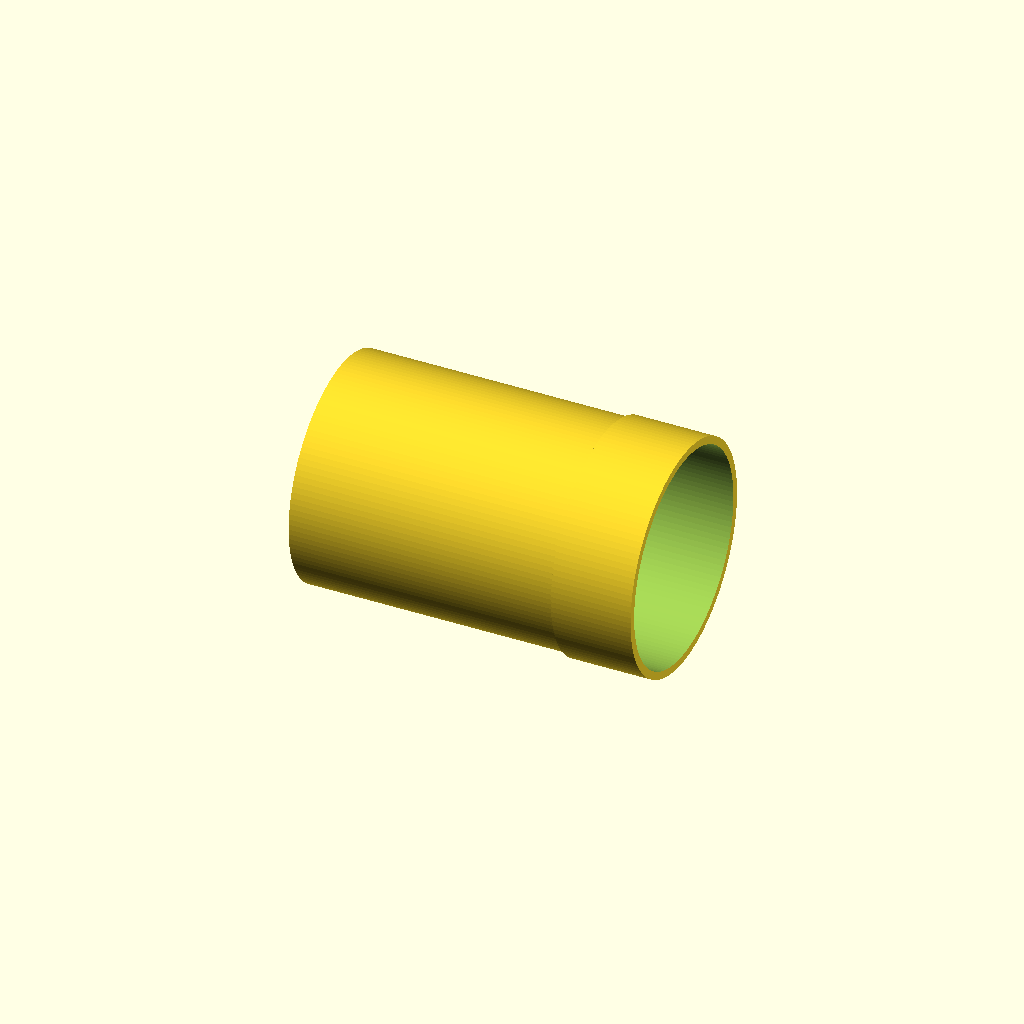
Cell 1: rendered with the file's own defaults.
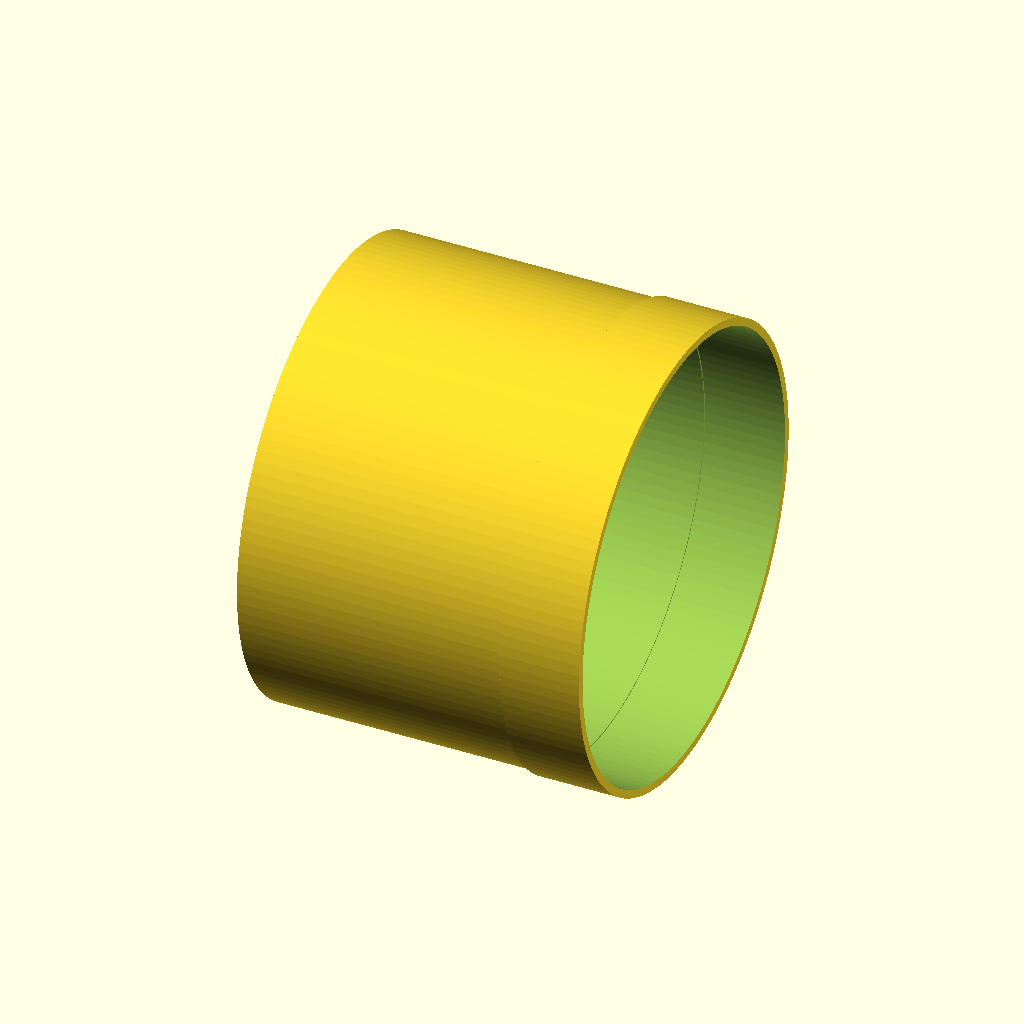
Cell 2: the same model with outer_d = 250.
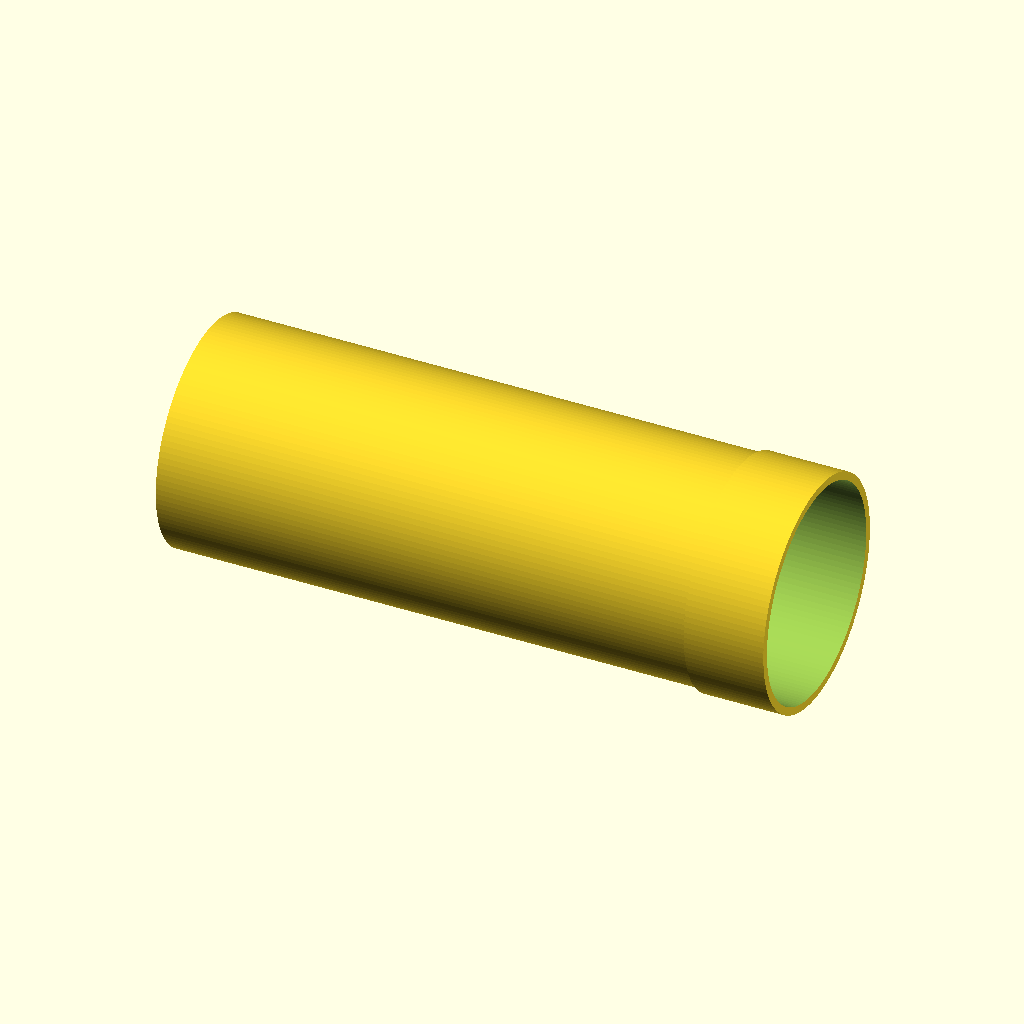
Cell 3 — length set to 300, the other parameters unchanged.
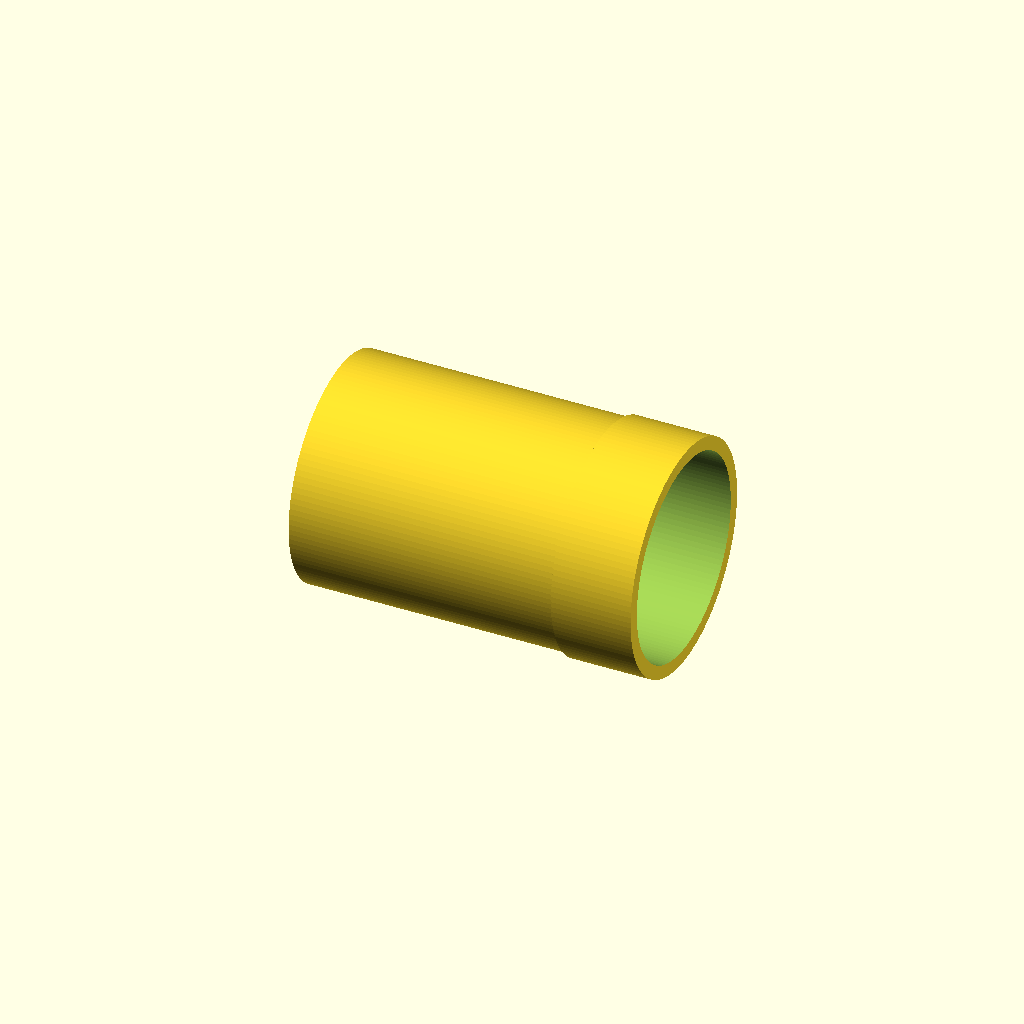
Cell 4: wall = 6.4 (everything else at default).
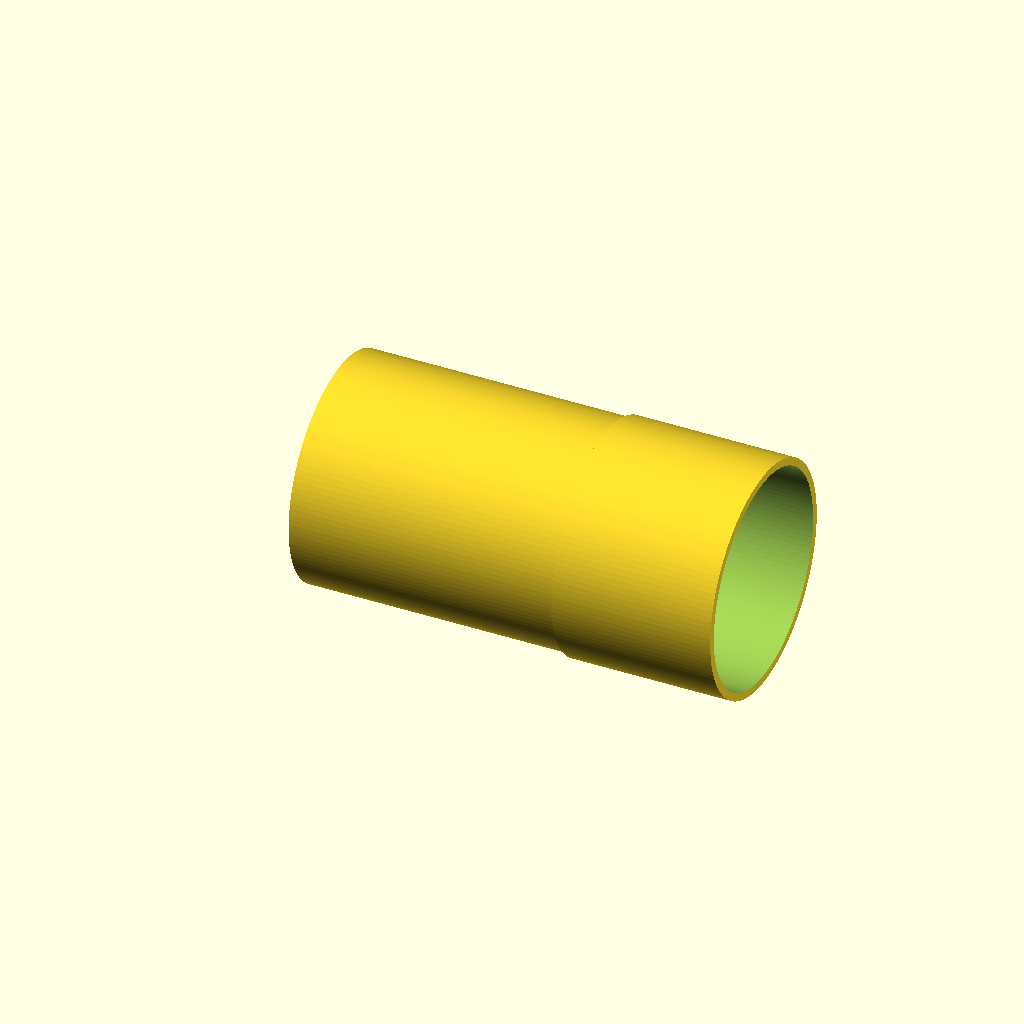
Cell 5: the same model with socket_len = 90.
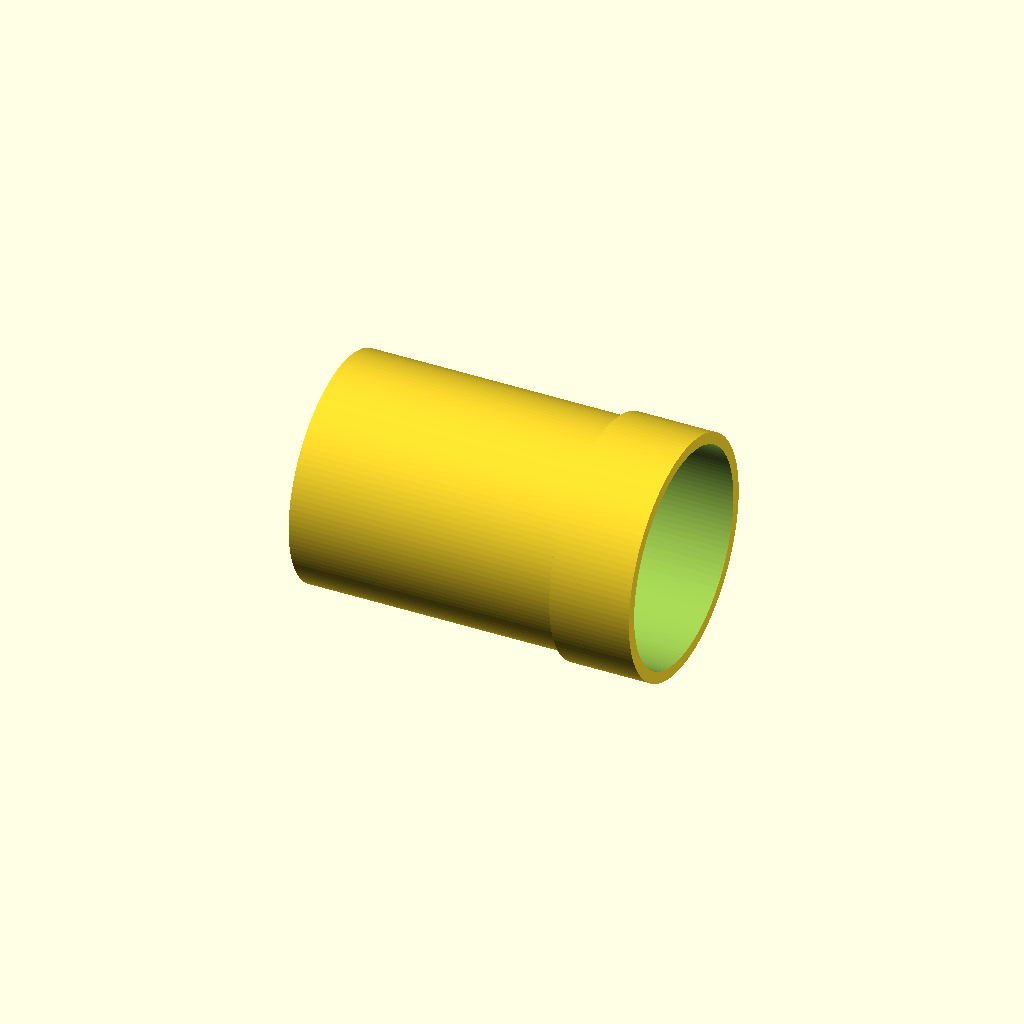
Cell 6 — socket_wall_extra set to 4, the other parameters unchanged.
One fixed orthographic camera (rotation 55°, 0°, 25°; colour scheme Cornfield) for every cell.
Source of the model, additional_study/matched_effort/results/direct_vlm/scad/ht_pipe__HT_125_pipe_150.scad:
$fn = 128;

// HT pipe parameters (HT 125, length 150 mm)
outer_d = 125;      // mm (spigot OD)
length  = 150;      // mm (overall length)
wall    = 3.2;      // mm

// Simple HT-style socket/bell end (typical visual feature)
socket_len = 45;    // mm
socket_wall_extra = 2.0; // mm added wall thickness at socket (visual)
lead_in = 2.0;      // mm small chamfer/lead-in at socket mouth

inner_d = outer_d - 2*wall;

// Derived
outer_r = outer_d/2;
inner_r = inner_d/2;

socket_outer_d = outer_d + 2*socket_wall_extra;
socket_outer_r = socket_outer_d/2;

// Place pipe axis along X
module x_cyl(h, d, center=true) {
    rotate([0, 90, 0]) cylinder(h=h, d=d, center=center);
}

difference() {
    // ONE connected solid: main pipe + socket (overlapping by overlap_x)
    union() {
        // Main outer body
        x_cyl(h=length, d=outer_d, center=true);

        // Socket/bell outer (connected at +X end)
        // Main spans X: [-length/2, +length/2]
        // Socket spans X: [length/2 - overlap_x, length/2 - overlap_x + socket_len]
        overlap_x = 1.0; // ensures union connectivity
        translate([length/2 - overlap_x + socket_len/2, 0, 0])
            x_cyl(h=socket_len, d=socket_outer_d, center=true);

        // Small lead-in ring at socket mouth (visual chamfer-like)
        // Positioned at the socket far end
        translate([length/2 - overlap_x + socket_len - lead_in/2, 0, 0])
            x_cyl(h=lead_in, d1=socket_outer_d, d2=socket_outer_d - 2*lead_in, center=true);
    }

    // Inner void through entire assembly (open ends)
    // Extend a bit to guarantee clean openings
    x_cyl(h=length + socket_len + 0.4, d=inner_d, center=true);

    // Slightly larger inner at socket region to suggest socket clearance
    // (still one connected solid; this is a subtraction)
    socket_clearance = 0.8; // mm radial clearance (visual)
    translate([length/2 - 1.0 + socket_len/2, 0, 0])
        x_cyl(h=socket_len + 0.4, d=inner_d + 2*socket_clearance, center=true);
}
Customizer parameters (derived from the source; name, type, default, range or options):
outer_d: number, default 125
length: number, default 150
wall: number, default 3.2
socket_len: number, default 45
socket_wall_extra: number, default 2
lead_in: number, default 2
